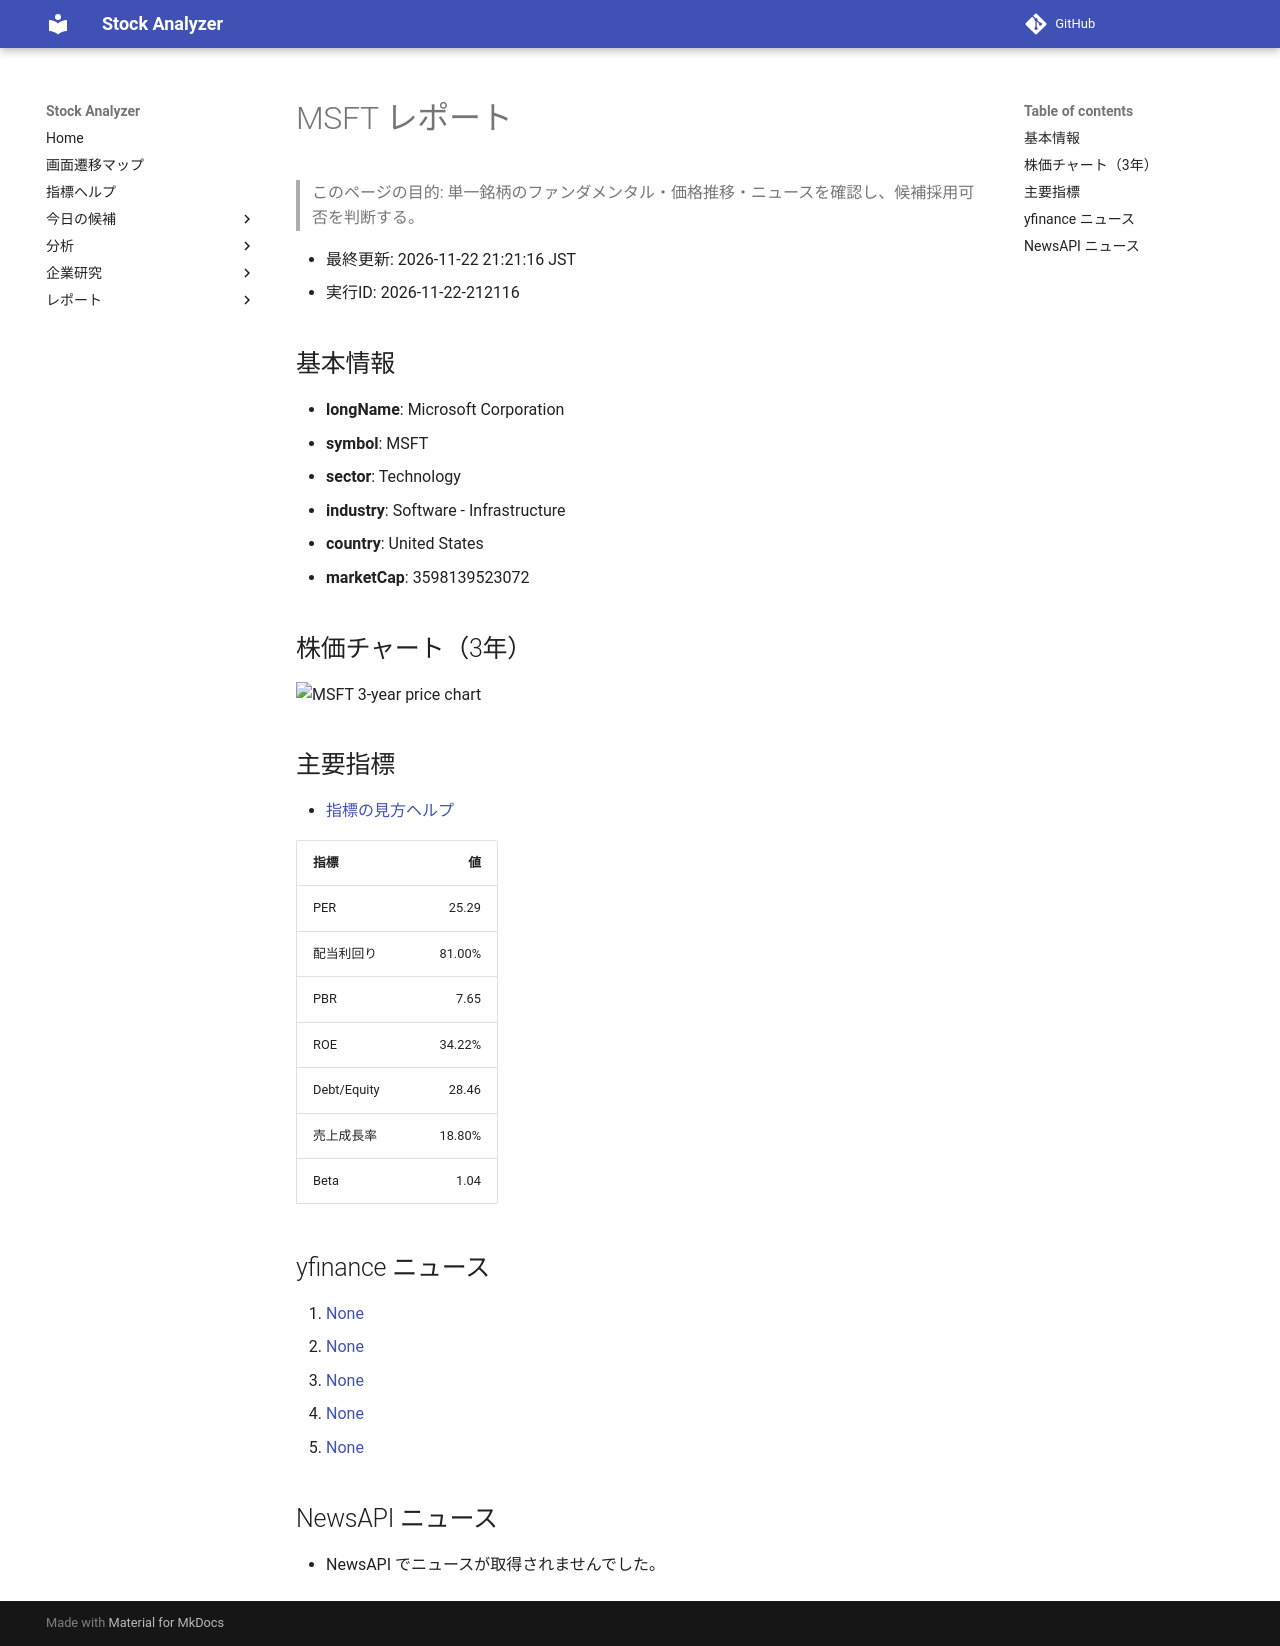

repository: Yumi-note/Making-APP · page: reports/2026-11-22/212116/MSFT/index.html · generator: mkdocs

# MSFT レポート

> このページの目的: 単一銘柄のファンダメンタル・価格推移・ニュースを確認し、候補採用可否を判断する。

- 最終更新: 2026-11-22 21:21:16 JST
- 実行ID: 2026-11-22-212116

## 基本情報

- **longName**: Microsoft Corporation
- **symbol**: MSFT
- **sector**: Technology
- **industry**: Software - Infrastructure
- **country**: United States
- **marketCap**: 3598139523072

## 株価チャート（3年）

![MSFT 3-year price chart](MSFT_3y.png)

## 主要指標

- [指標の見方ヘルプ](../../../../indicators.md)

| 指標 | 値 |
|---|---:|
| PER | 25.29 |
| 配当利回り | 81.00% |
| PBR | 7.65 |
| ROE | 34.22% |
| Debt/Equity | 28.46 |
| 売上成長率 | 18.80% |
| Beta | 1.04 |

## yfinance ニュース

1. [None](None)
2. [None](None)
3. [None](None)
4. [None](None)
5. [None](None)

## NewsAPI ニュース

- NewsAPI でニュースが取得されませんでした。
